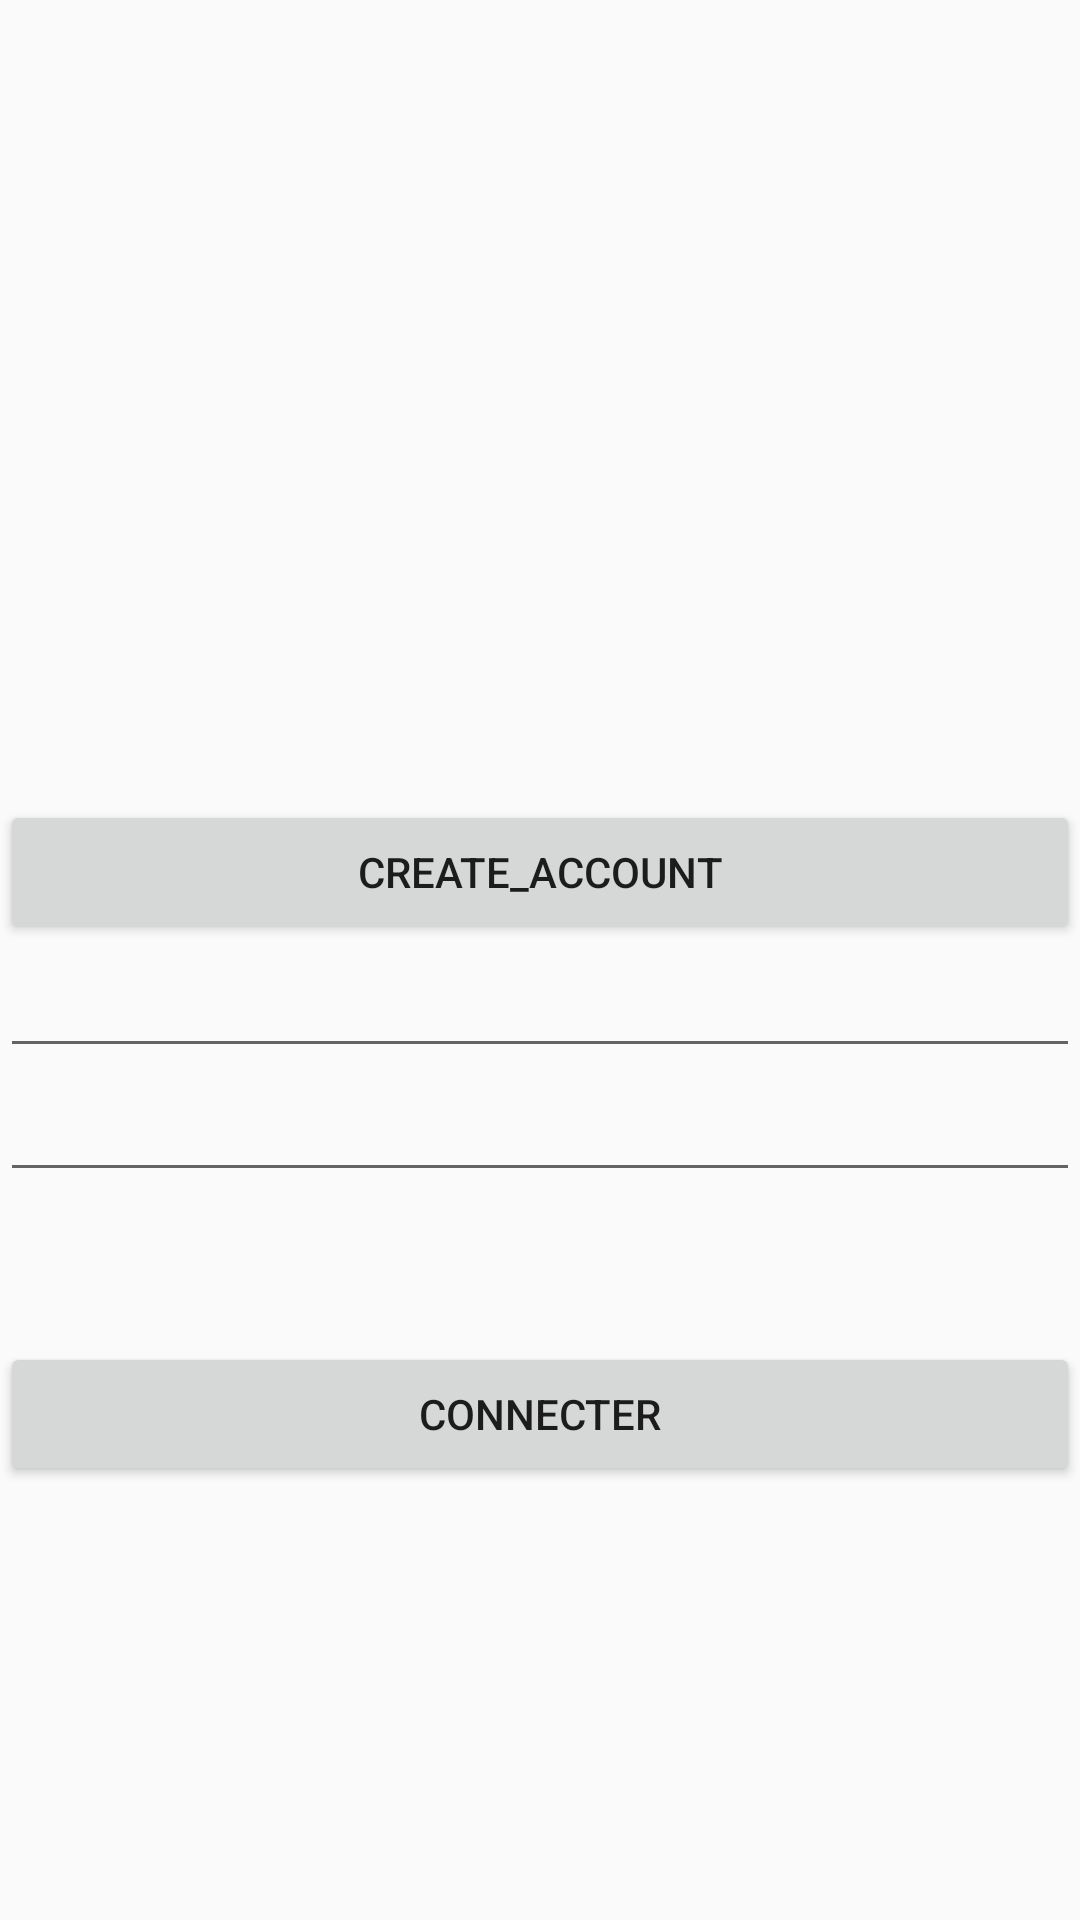

Layout XML and referenced resources for this Android screen:
<!-- AndroidManifest.xml: application theme AppTheme -->
<!-- res/layout/activity_main_connecter.xml -->
<?xml version="1.0" encoding="utf-8"?>
<LinearLayout xmlns:android="http://schemas.android.com/apk/res/android"
    xmlns:tools="http://schemas.android.com/tools"
    android:layout_width="match_parent"
    android:layout_height="match_parent"
    android:orientation="vertical"
    tools:context=".MainActivity">

    <ImageView
        android:id="@+id/android_picture"
        android:layout_width="wrap_content"
        android:layout_height="0dp"
        android:layout_gravity="center"
        android:layout_marginTop="@dimen/normal_padding"
        android:layout_weight="1"
        android:src="@drawable/log" />

    <LinearLayout
        android:layout_width="match_parent"
        android:layout_height="0dp"
        android:layout_weight="2"
        android:orientation="vertical">

        <Button
            android:id="@+id/create_account"
            android:layout_width="match_parent"
            android:layout_height="wrap_content"
            android:layout_gravity="center"
            android:layout_marginTop="@dimen/small_padding"
            android:text="create_account" />

        <EditText
            android:id="@+id/user_email"
            android:layout_width="match_parent"
            android:layout_height="wrap_content"
            android:layout_gravity="center"
            android:autofillHints="email"
            android:inputType="textEmailAddress"
            tools:ignore="UnusedAttribute" />

        <EditText
            android:id="@+id/user_password"
            android:layout_width="match_parent"
            android:layout_height="wrap_content"
            android:layout_gravity="center"
            android:autofillHints="password"
            android:inputType="textPassword"
            tools:ignore="UnusedAttribute" />

        <Button
            android:id="@+id/connect"
            android:layout_width="match_parent"
            android:layout_height="wrap_content"
            android:layout_gravity="center"
            android:layout_marginTop="@dimen/normal_padding"
            android:onClick="onClicktow"
            android:text="connecter" />

    </LinearLayout>
</LinearLayout>
<!-- resources referenced by this layout -->
<resources>
  <dimen name="normal_padding">50dp</dimen>
  <dimen name="small_padding">20dp</dimen>
  <style name="AppTheme" parent="Theme.AppCompat.Light.NoActionBar">
          
          <item name="colorPrimary">@color/colorPrimary</item>
          <item name="colorPrimaryDark">@color/colorPrimaryDark</item>
          <item name="colorAccent">@color/colorAccent</item>
      </style>
  <color name="colorPrimary">#3F51B5</color>
  <color name="colorPrimaryDark">#878ca4</color>
  <color name="colorAccent">#FF4081</color>
</resources>
